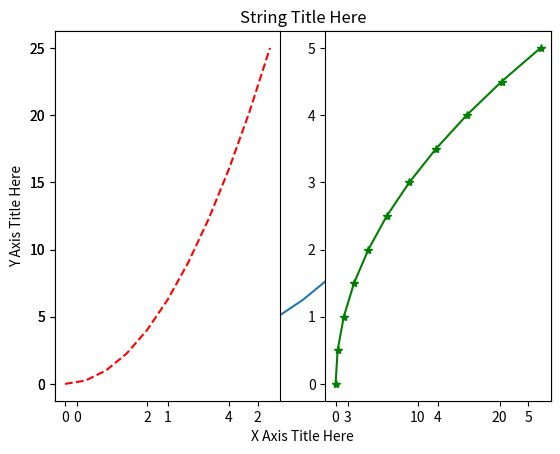

Reproduce this figure in Python.
import matplotlib.pyplot as plt
import numpy as np

x = np.linspace(0,5,11)
y = x**2

print("x is", x)
print("y is", y)

"""
Functional Method

plt.plot(*args, **kwargs)
in our case: plt.plot(x,y)
"""
plt.plot(x,y)
plt.xlabel('X Axis Title Here')
plt.ylabel('Y Axis Title Here')
plt.title('String Title Here')
# plt.show() # Prints out the plot

"""MUltiple plots on the same canvas"""
plt.subplot(1,2,1)
plt.plot(x, y, 'r--') # More on color options later
plt.subplot(1,2,2)
plt.plot(y, x, 'g*-');
# plt.show()

"""
Object Oriented Method
"""
